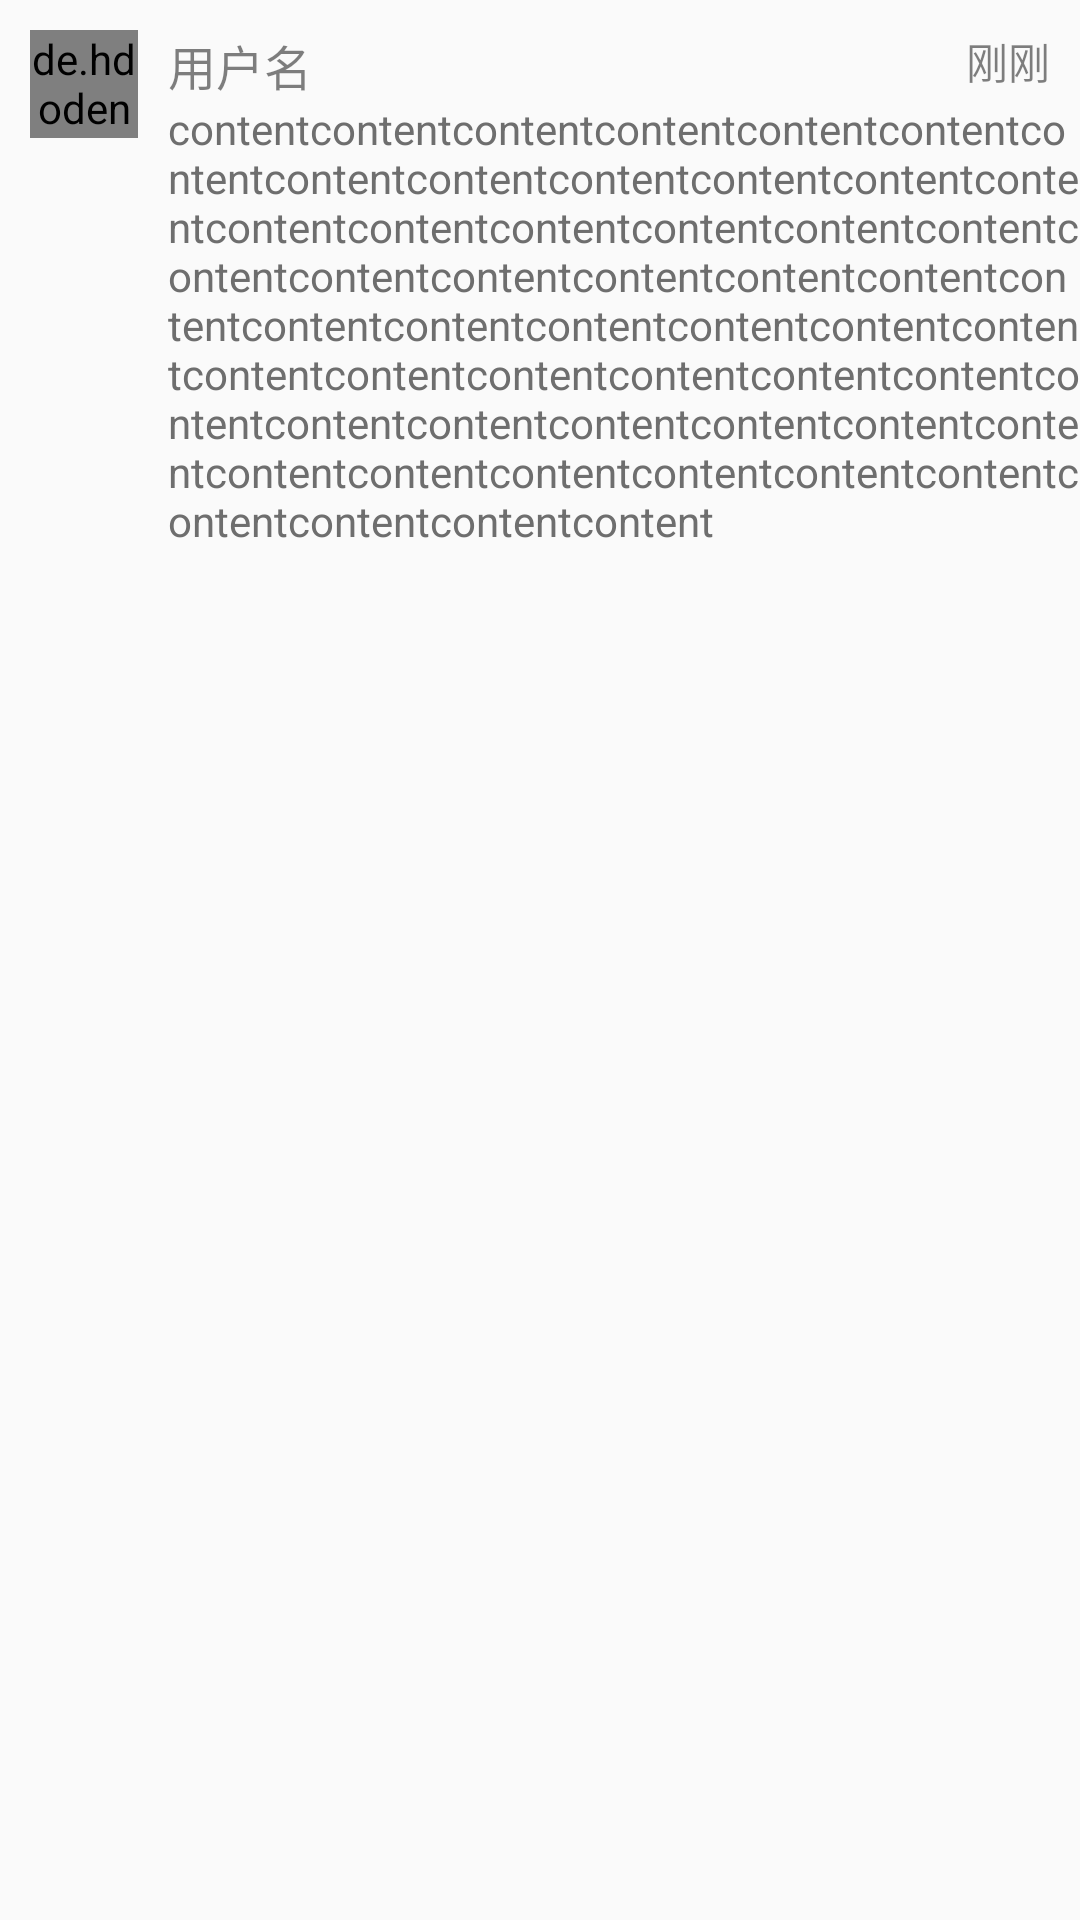

Android layout source for this screen:
<!-- AndroidManifest.xml: application theme AppTheme -->
<!-- res/layout/weiyu_detail_comment_item.xml -->
<?xml version="1.0" encoding="utf-8"?>
<RelativeLayout xmlns:android="http://schemas.android.com/apk/res/android"
    android:layout_width="match_parent"
    android:layout_height="match_parent"
    android:orientation="vertical">

    <de.hdodenhof.circleimageview.CircleImageView
        android:id="@+id/id_comment_user_icon"
        android:layout_width="36dp"
        android:layout_height="36dp"
        android:layout_margin="10dp"
        android:src="@drawable/as_time_icon" />

    <LinearLayout
        android:layout_width="match_parent"
        android:layout_height="wrap_content"
        android:layout_marginBottom="10dp"
        android:layout_marginTop="10dp"
        android:layout_toEndOf="@+id/id_comment_user_icon"
        android:layout_toRightOf="@+id/id_comment_user_icon"
        android:orientation="vertical">

        <TextView
            android:id="@+id/id_comment_user_name"
            android:layout_width="match_parent"
            android:layout_height="wrap_content"
            android:text="@string/user_name"
            android:textColor="@color/black_p50"
            android:textSize="@dimen/main_subhead_size" />

        <TextView
            android:id="@+id/id_comment_content"
            android:layout_width="match_parent"
            android:layout_height="wrap_content"
            android:text="contentcontentcontentcontentcontentcontentcontentcontentcontentcontentcontentcontentcontentcontentcontentcontentcontentcontentcontentcontentcontentcontentcontentcontentcontentcontentcontentcontentcontentcontentcontentcontentcontentcontentcontentcontentcontentcontentcontentcontentcontentcontentcontentcontentcontentcontentcontentcontentcontentcontentcontentcontentcontentcontentcontent"
            android:textColor="@color/main_typeface_style" />
    </LinearLayout>

    <TextView
        android:id="@+id/id_comment_date"
        android:layout_width="wrap_content"
        android:layout_height="wrap_content"
        android:layout_alignParentRight="true"
        android:layout_marginEnd="10dp"
        android:layout_marginRight="10dp"
        android:layout_marginTop="10dp"
        android:text="刚刚"
        android:textColor="@color/black_p50" />
</RelativeLayout>
<!-- resources referenced by this layout -->
<resources>
  <color name="black_p50">#7f000000</color>
  <color name="main_typeface_style">#6e6e6e</color>
  <dimen name="main_subhead_size">16sp</dimen>
  <!-- drawable as_time_icon: png bitmap (drawable-hdpi, 44108 bytes) -->
  <string name="user_name">用户名</string>
  <style name="AppTheme" parent="Theme.AppCompat.Light.NoActionBar">
          
          <item name="colorPrimary">@color/colorPrimary</item>
          <item name="colorPrimaryDark">@color/colorPrimaryDark</item>
          <item name="colorAccent">@color/colorAccent</item>
      </style>
  <color name="colorPrimary">#0097A7</color>
  <color name="colorPrimaryDark">#0097A7</color>
  <color name="colorAccent">#FF014850</color>
</resources>
